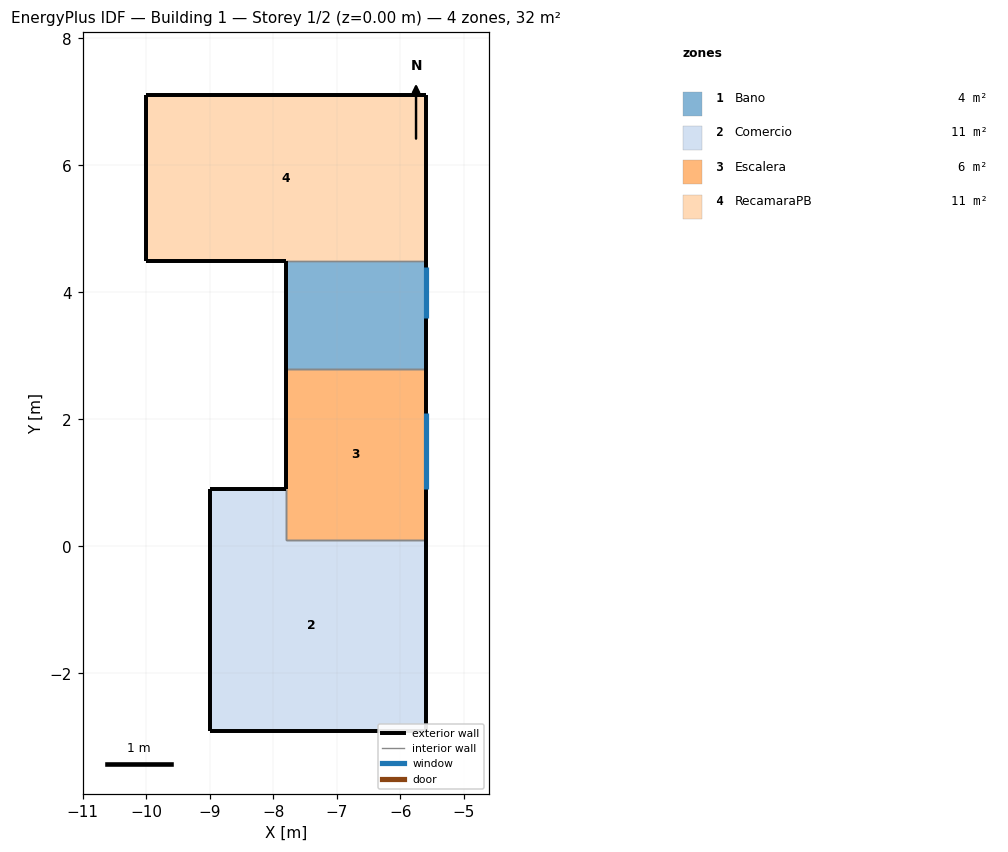
=== STOREY PLAN SPEC (per zone: floor XY polygon, exterior-wall plan segments, windows/doors) ===
zone 1: Bano  (3.7 m²)
  floor: (-5.60, 4.50) (-5.60, 2.80) (-7.80, 2.80) (-7.80, 4.50)
  exterior wall: (-5.60, 4.50) – (-5.60, 2.80)  [1.7 m]
    window: (-5.60, 3.60) – (-5.60, 4.40)  [0.3 m²]
  exterior wall: (-7.80, 2.80) – (-7.80, 4.50)  [1.7 m]
  interior walls: 2
zone 2: Comercio  (11.2 m²)
  floor: (-9.00, -2.90) (-9.00, 0.90) (-7.80, 0.90) (-7.80, 0.10) (-5.60, 0.10) (-5.60, -2.90)
  exterior wall: (-9.00, -2.90) – (-9.00, 0.90)  [3.8 m]
  exterior wall: (-9.00, 0.90) – (-7.80, 0.90)  [1.2 m]
  exterior wall: (-5.60, 0.10) – (-5.60, -2.90)  [3.0 m]
  exterior wall: (-5.60, -2.90) – (-9.00, -2.90)  [3.4 m]
  interior walls: 2
zone 3: Escalera  (5.9 m²)
  floor: (-5.60, 2.80) (-5.60, 0.10) (-7.80, 0.10) (-7.80, 0.90) (-7.80, 2.80)
  exterior wall: (-5.60, 2.80) – (-5.60, 0.10)  [2.7 m]
    window: (-5.60, 0.90) – (-5.60, 2.10)  [1.3 m²]
  exterior wall: (-7.80, 0.90) – (-7.80, 2.80)  [1.9 m]
  interior walls: 6
zone 4: RecamaraPB  (11.4 m²)
  floor: (-5.60, 7.10) (-5.60, 4.50) (-7.80, 4.50) (-10.00, 4.50) (-10.00, 7.10)
  exterior wall: (-5.60, 7.10) – (-5.60, 4.50)  [2.6 m]
  exterior wall: (-7.80, 4.50) – (-10.00, 4.50)  [2.2 m]
  exterior wall: (-10.00, 4.50) – (-10.00, 7.10)  [2.6 m]
  exterior wall: (-10.00, 7.10) – (-5.60, 7.10)  [4.4 m]
  interior walls: 1

=== DERIVED (storey summary) ===
Building: Building 1
Storey: 1 of 2  (floor level z = 0.00 m)
Storey gross floor area: 32.3 m²
Zones on this storey: 4
  - Bano: floor 3.7 m²; exterior wall 3.4 m (10.5 m²); 1 window(s) 0.3 m²; WWR 3.0%
  - Comercio: floor 11.2 m²; exterior wall 11.4 m (35.3 m²); WWR 0.0%
  - Escalera: floor 5.9 m²; exterior wall 4.6 m (28.5 m²); 1 window(s) 1.3 m²; WWR 4.6%
  - RecamaraPB: floor 11.4 m²; exterior wall 11.8 m (36.6 m²); WWR 0.0%
Zone adjacency (shared interzone walls):
  - Bano ↔ Escalera
  - Bano ↔ RecamaraPB
  - Comercio ↔ Escalera